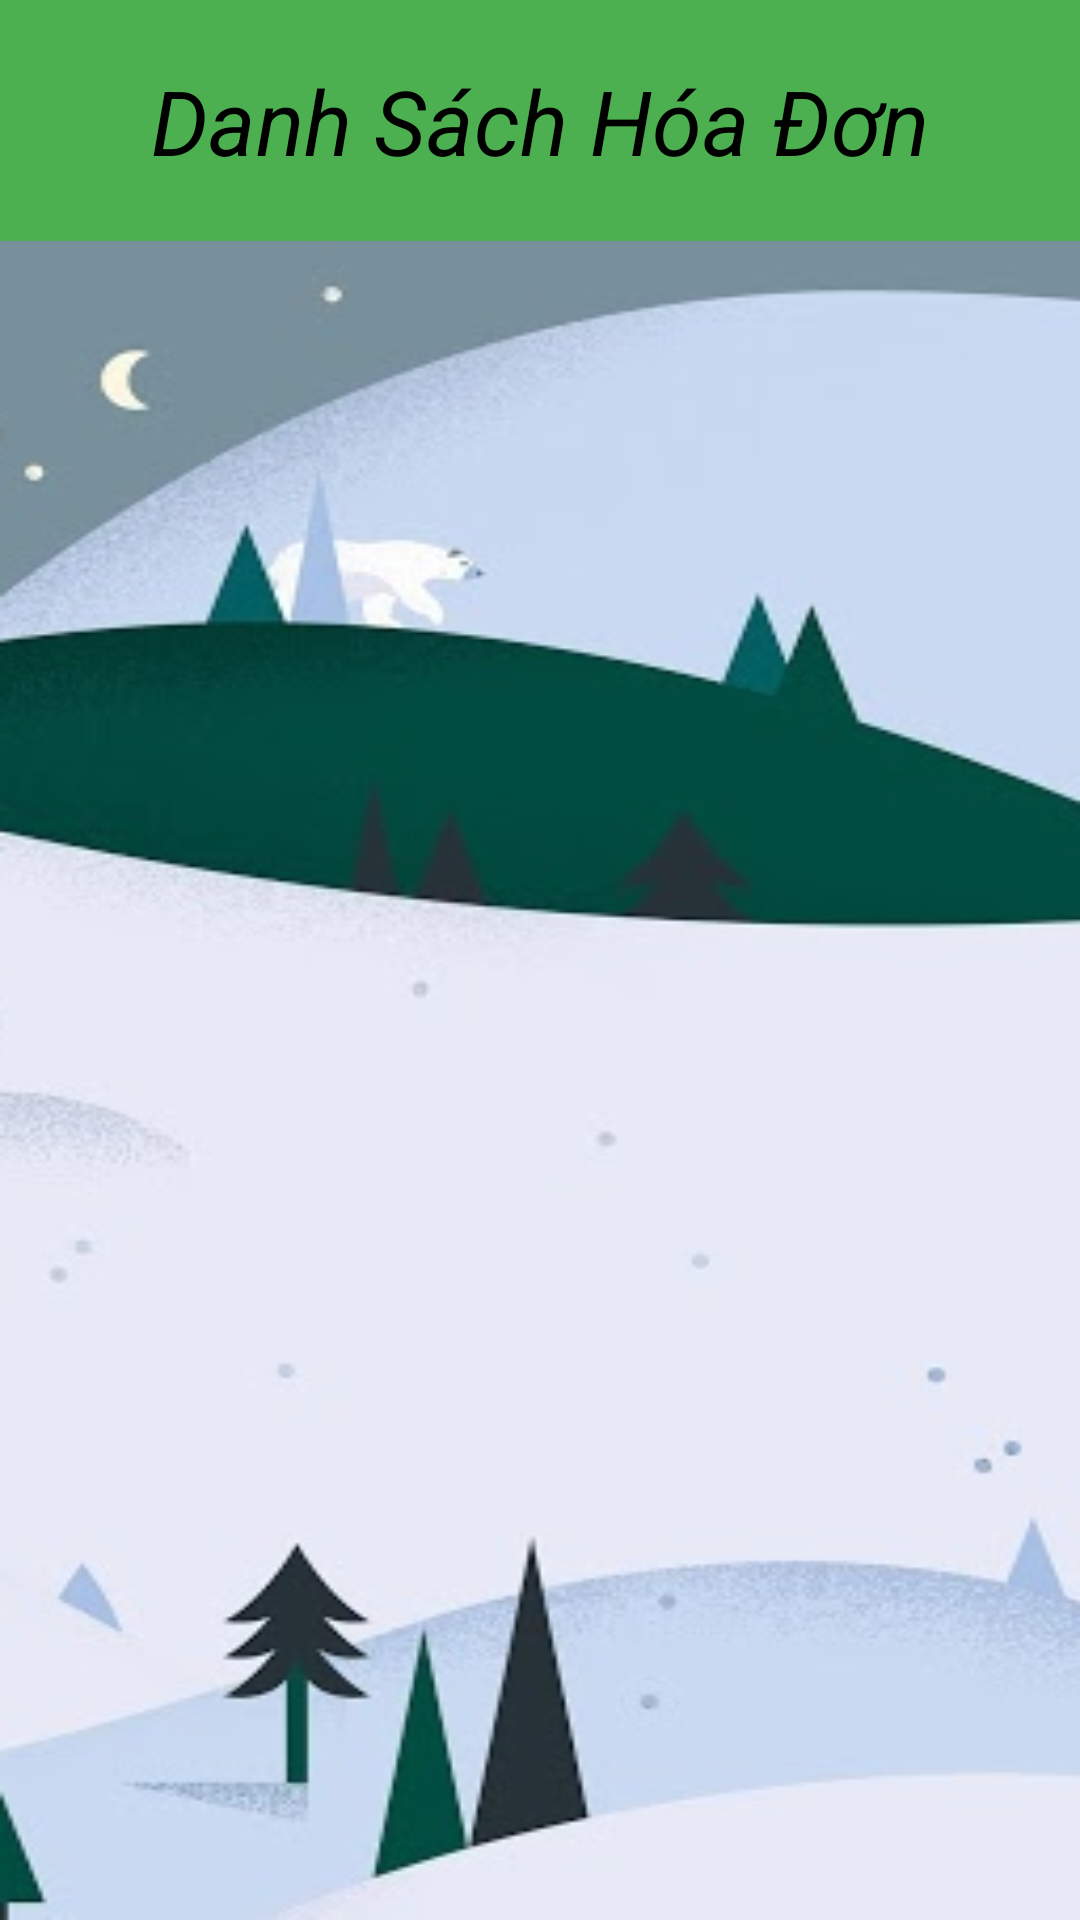

Produce the Android XML layout that renders to this screen, including the resource entries it uses.
<!-- AndroidManifest.xml: application theme Theme.Du_An_Alone -->
<!-- res/layout/activity_hoa_don.xml -->
<?xml version="1.0" encoding="utf-8"?>
<LinearLayout xmlns:android="http://schemas.android.com/apk/res/android"
    xmlns:app="http://schemas.android.com/apk/res-auto"
    xmlns:tools="http://schemas.android.com/tools"
    android:layout_width="match_parent"
    android:layout_height="match_parent"
    android:orientation="vertical"
    tools:context=".ChucNangChinh.Hoa_Don_Activity">
    <TextView
        android:layout_width="match_parent"
        android:layout_height="wrap_content"
        android:text="Danh Sách Hóa Đơn"
        android:textColor="#000000"
        android:textAlignment="center"
        android:padding="20dp"
        android:textSize="30dp"
        android:textStyle="italic"
        android:background="#4CAF50"
        />
<ListView
    android:layout_width="match_parent"
    android:layout_height="match_parent"
    android:background="@drawable/bg2"
    android:id="@+id/lvHoaDon"/>
</LinearLayout>
<!-- resources referenced by this layout -->
<resources>
  <!-- drawable bg2: png bitmap (drawable, 78496 bytes) -->
  <style name="Theme.Du_An_Alone" parent="Theme.MaterialComponents.DayNight.NoActionBar">
          
          <item name="colorPrimary">@color/purple_500</item>
          <item name="colorPrimaryVariant">@color/purple_700</item>
          <item name="colorOnPrimary">@color/white</item>
          
          <item name="colorSecondary">@color/teal_200</item>
          <item name="colorSecondaryVariant">@color/teal_700</item>
          <item name="colorOnSecondary">@color/black</item>
          
          <item name="android:statusBarColor">?attr/colorPrimaryVariant</item>
          
      </style>
  <!-- not gathered from this repository: default colours our renderer supplied (Android Studio template values) -->
  <color name="purple_500">#FF6200EE</color>
  <color name="purple_700">#FF3700B3</color>
  <color name="teal_200">#FF03DAC5</color>
  <color name="teal_700">#FF018786</color>
  <color name="black">#FF000000</color>
  <color name="white">#FFFFFFFF</color>
</resources>
